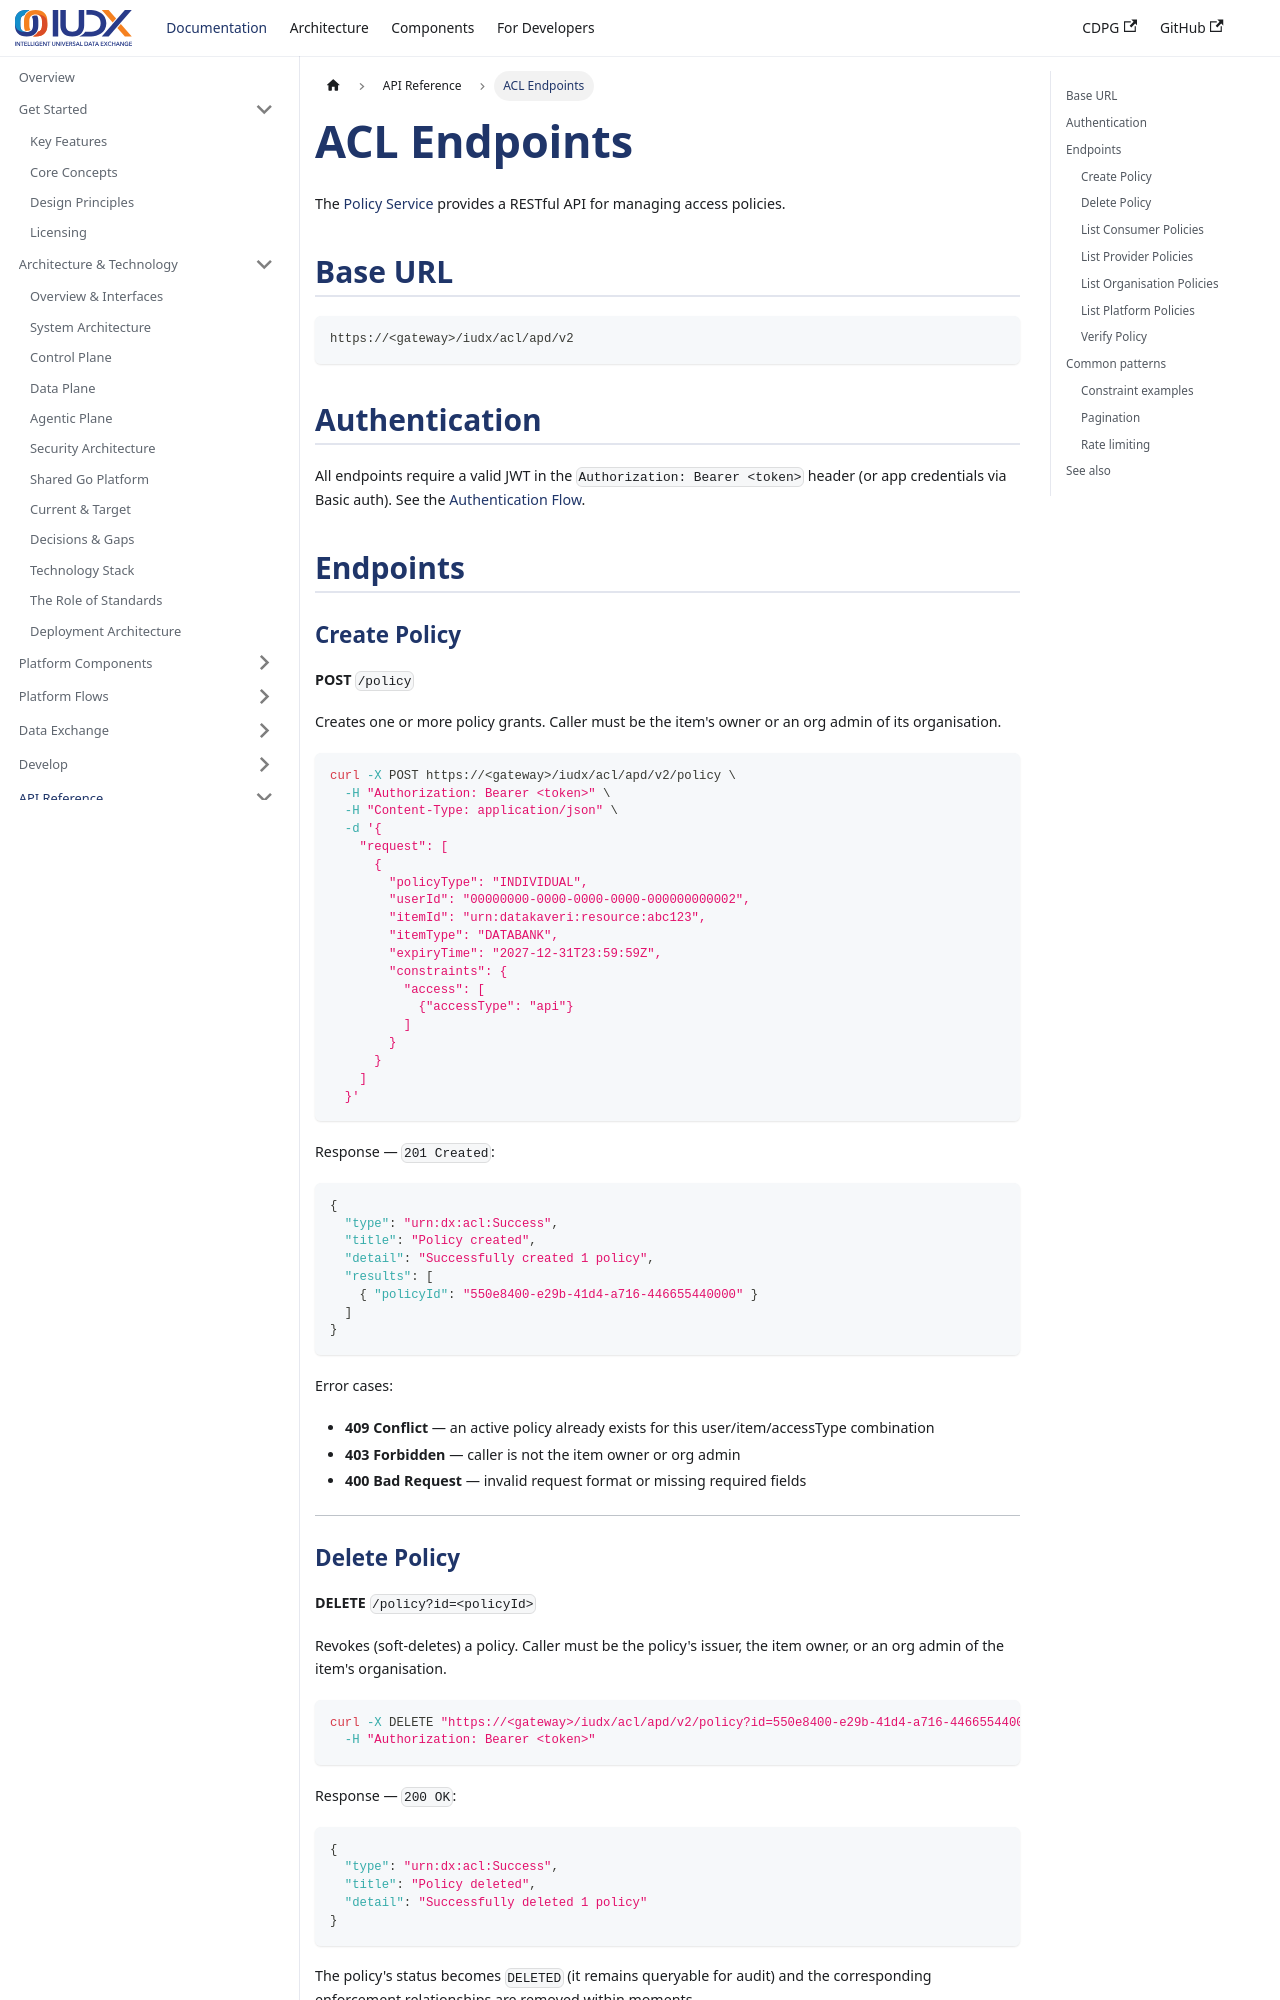

repository: datakaveri/cdpg-docs · page: docs/api-reference/acl-endpoints/index.html · generator: docusaurus

---
title: ACL Endpoints
description: The Policy Service (ACL) REST API — creating, listing, revoking, and verifying access policies.
---

# ACL Endpoints

The [Policy Service](../components/policy-service.md) provides a RESTful API for managing access policies.

## Base URL

```
https://<gateway>/iudx/acl/apd/v2
```

## Authentication

All endpoints require a valid JWT in the `Authorization: Bearer <token>` header (or app credentials via Basic auth). See the [Authentication Flow](./auth-flow.md).

## Endpoints

### Create Policy

**POST** `/policy`

Creates one or more policy grants. Caller must be the item's owner or an org admin of its organisation.

```bash
curl -X POST https://<gateway>/iudx/acl/apd/v2/policy \
  -H "Authorization: Bearer <token>" \
  -H "Content-Type: application/json" \
  -d '{
    "request": [
      {
        "policyType": "INDIVIDUAL",
        "userId": "00000000-0000-0000-0000-000000000002",
        "itemId": "urn:datakaveri:resource:abc123",
        "itemType": "DATABANK",
        "expiryTime": "2027-12-31T23:59:59Z",
        "constraints": {
          "access": [
            {"accessType": "api"}
          ]
        }
      }
    ]
  }'
```

Response — `201 Created`:

```json
{
  "type": "urn:dx:acl:Success",
  "title": "Policy created",
  "detail": "Successfully created 1 policy",
  "results": [
    { "policyId": "550e8400-e29b-41d4-a716-446655440000" }
  ]
}
```

Error cases:

- **409 Conflict** — an active policy already exists for this user/item/accessType combination
- **403 Forbidden** — caller is not the item owner or org admin
- **400 Bad Request** — invalid request format or missing required fields

---
